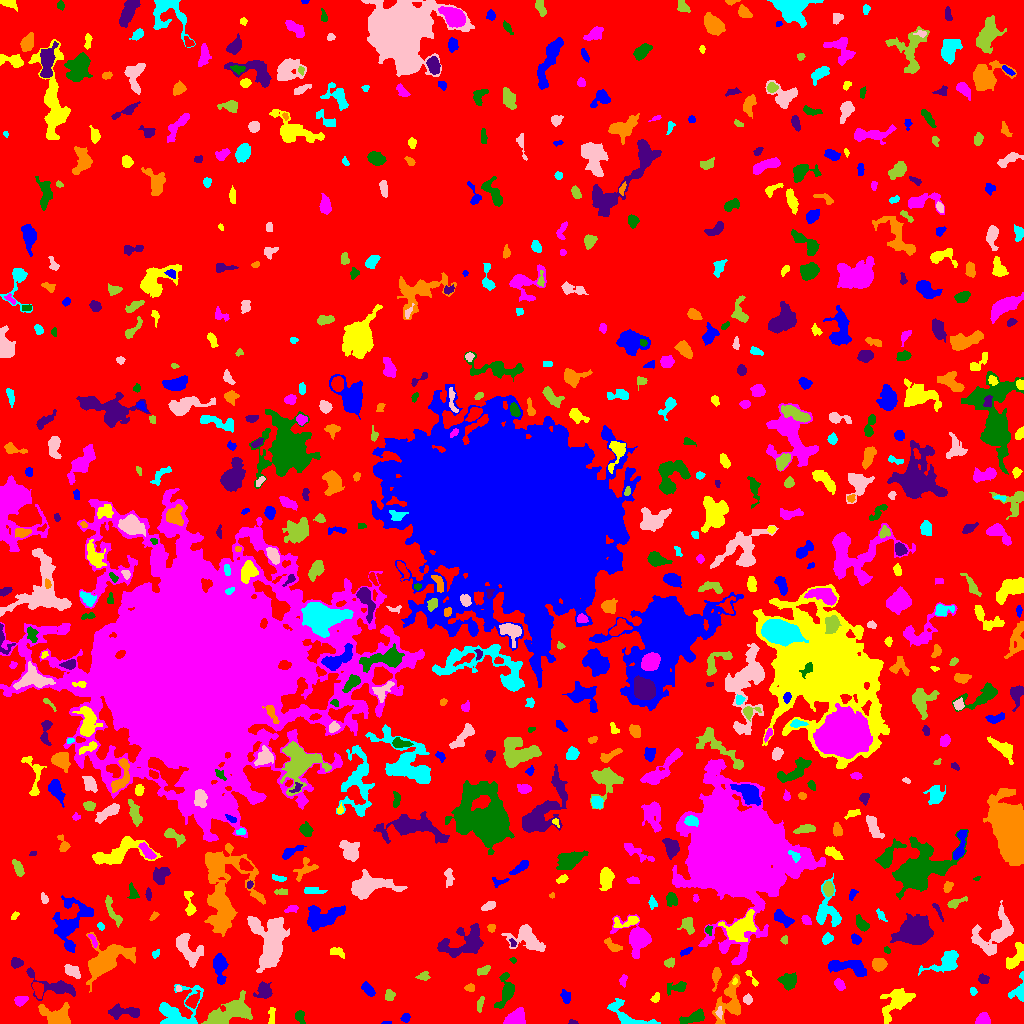

Data behind this chart, as committed beside it:
ID, X, Y, A, B, theta, total_flux, mu_max, mu_median, mu_mean, R_fwhm, R_e, R10, R90, x_start, x_end, y_start, y_end, area, greylevel
0, 521.2, 508.1, 307.6, 300.2, 1.453, 1440211, 20.0, 2.0, 1.913, 8.74, 228.4, 87.96, 368.7, 0, 1023, 0, 1023, 753007, 1.913
1, 387, 0.7556, 2.659, 0.7313, 0.02896, 45.0, 2.0, 2.0, 1.5, 2.985, 1.871, 0.7979, 2.706, 381, 391, 0, 2, 30, 6.5
2, 271.6, 8.239, 5.044, 1.631, 1.503, 205.0, 4.0, 2.0, 2.01, 4.82, 3.338, 1.262, 5.046, 268, 275, 0, 16, 102, 6.01
3, 516.6, 6.171, 4.544, 3.657, 0.4933, 490.0, 6.0, 1.0, 1.822, 5.046, 4.652, 1.596, 7.695, 503, 525, 0, 16, 269, 6.822
4, 693.7, 6.025, 6.747, 2.535, 0.2959, 828.0, 7.0, 3.0, 3.616, 5.917, 4.787, 1.871, 7.485, 679, 704, 0, 15, 229, 7.616
5, 572.8, 0.94, 1.964, 0.9458, -0.1192, 50.0, 3.0, 1.0, 1.282, 2.257, 1.596, 0.5642, 2.585, 568, 578, 0, 4, 39, 6.282
6, 730.2, 20.94, 11.39, 5.846, 1.234, 1376, 8.0, 2.0, 2.435, 6.358, 6.58, 2.394, 10.72, 712, 740, 0, 49, 565, 7.435
7, 628.0, 7.147, 13.75, 4.791, -0.4644, 1167, 8.0, 2.0, 3.055, 6.58, 5.754, 2.257, 9.424, 607, 660, 0, 25, 382, 7.055
8, 719.2, 10.8, 2.622, 1.54, -1.569, 143.0, 4.0, 2.0, 2.234, 3.568, 2.459, 0.9772, 3.909, 715, 722, 4, 17, 64, 10.23
9, 227.7, 9.93, 12.62, 4.43, 0.4198, 3677, 15.0, 4.0, 4.982, 6.933, 7.878, 2.877, 12.74, 201, 252, 0, 33, 738, 9.982
10, 433.1, 9.043, 4.158, 2.008, 1.305, 446.0, 7.0, 3.0, 3.328, 4.068, 3.478, 1.382, 5.585, 428, 438, 0, 16, 134, 7.328
11, 405.5, 5.417, 2.364, 1.96, 0.8337, 115.0, 3.0, 1.0, 1.513, 3.338, 2.706, 0.9772, 4.26, 400, 410, 1, 10, 76, 6.513
12, 895.8, 21.06, 9.335, 5.244, 0.7942, 1562, 8.0, 3.0, 2.893, 7.001, 7.114, 2.646, 11.38, 880, 915, 0, 35, 540, 6.893
13, 983.4, 4.143, 3.308, 2.787, 0.1385, 820.0, 11.0, 5.0, 5.541, 4.82, 3.827, 1.493, 5.836, 975, 990, 0, 11, 148, 9.541
14, 299, 7.549, 2.351, 2.056, -1.212, 193.0, 5.0, 1.0, 1.755, 3.338, 2.706, 0.9772, 4.37, 295, 305, 0, 13, 110, 9.755
15, 122.7, 11.48, 8.657, 2.733, -0.009535, 949.0, 9.0, 3.0, 3.295, 4.514, 5.109, 1.871, 8.273, 108, 139, 4, 20, 288, 7.295
16, 55.85, 7.249, 7.967, 4.873, -0.2579, 1864, 8.0, 4.0, 4.315, 8.938, 6.555, 2.706, 10.22, 38, 70, 0, 21, 432, 9.315
17, 177.3, 12.54, 12.79, 9.159, 0.6475, 1838, 8.0, 2.0, 2.668, 7.59, 8.038, 2.985, 12.82, 159, 203, 0, 39, 689, 6.668
18, 747.6, 24.19, 2.15, 1.996, -1.394, 142.0, 4.0, 2.0, 1.711, 3.656, 2.585, 0.9772, 4.222, 743, 752, 19, 30, 83, 6.711
19, 480.1, 19.32, 4.299, 1.434, 1.356, 184.0, 4.0, 2.0, 2.044, 4.618, 3.141, 1.128, 4.72, 477, 484, 11, 27, 90, 7.044
20, 192.5, 22.54, 3.97, 2.608, 0.9051, 463.0, 7.0, 3.0, 2.894, 4.26, 3.909, 1.493, 6.129, 185, 200, 15, 33, 160, 8.894
21, 565.7, 26.52, 3.042, 2.098, -1.302, 217.0, 5.0, 2.0, 1.904, 3.141, 3.038, 1.128, 4.951, 560, 570, 20, 34, 114, 6.904
22, 655.5, 25.8, 2.774, 1.757, 1.061, 151.0, 4.0, 2.0, 2.097, 3.989, 2.706, 0.9772, 4.184, 650, 659, 21, 31, 72, 6.097
23, 20.48, 22.54, 3.224, 2.193, 0.3468, 373.0, 6.0, 3.0, 3.188, 4.787, 3.432, 1.382, 5.202, 14, 28, 17, 27, 117, 8.188
24, 505.9, 31.2, 8.857, 3.694, 1.276, 1203, 9.0, 3.0, 3.518, 5.698, 5.352, 2.034, 8.777, 494, 514, 15, 51, 342, 7.518
25, 264, 32.26, 3.896, 3.805, 0.7583, 691.0, 7.0, 3.0, 3.17, 5.441, 4.687, 1.871, 7.225, 253, 272, 25, 42, 218, 7.17
26, 469.5, 35.5, 2.311, 1.712, 0.0, 88.0, 3.0, 1.0, 1.205, 2.646, 2.326, 0.7979, 3.949, 464, 474, 32, 40, 73, 6.205
27, 973.1, 32.08, 1.771, 1.402, -1.377, 80.0, 4.0, 1.0, 1.481, 2.821, 1.954, 0.5642, 3.141, 970, 977, 28, 36, 54, 6.481
28, 177.9, 34.72, 1.396, 1.226, -0.6053, 47.0, 3.0, 1.0, 1.343, 2.185, 1.693, 0.5642, 2.646, 176, 181, 32, 38, 35, 8.343
29, 389.4, 28.18, 2.629, 2.239, 1.554, 391.0, 8.0, 4.0, 3.871, 4.184, 3.09, 1.128, 4.853, 385, 395, 23, 34, 101, 7.871
30, 37.69, 34.33, 3.744, 2.138, -1.291, 600.0, 10.0, 4.0, 4.082, 4.37, 3.478, 1.382, 5.642, 32, 43, 25, 41, 147, 10.08
31, 368, 33.81, 3.923, 2.05, -0.8301, 502.0, 8.0, 3.0, 3.638, 4.652, 3.656, 1.382, 5.67, 361, 375, 27, 42, 138, 7.638
32, 750.3, 47.56, 5.436, 1.303, -1.081, 87.0, 4.0, 1.0, 1.087, 2.706, 2.111, 0.7979, 3.613, 745, 758, 37, 53, 80, 7.088
33, 839.3, 38.32, 2.996, 2.112, -1.057, 264.0, 6.0, 2.0, 2.467, 3.949, 3.192, 1.128, 5.015, 834, 845, 33, 45, 107, 7.467
34, 678.6, 36.24, 4.567, 2.274, 0.2352, 198.0, 4.0, 1.0, 1.151, 4.26, 3.432, 1.382, 5.585, 667, 686, 28, 42, 172, 6.151
35, 983.5, 44.4, 2.544, 2.199, -0.1094, 311.0, 7.0, 3.0, 3.309, 3.613, 2.932, 1.128, 4.687, 978, 989, 40, 50, 94, 7.309
36, 716, 47.17, 5.578, 1.898, 1.421, 240.0, 4.0, 2.0, 1.69, 4.853, 3.656, 1.262, 5.809, 712, 721, 32, 56, 142, 6.69
37, 1020, 32.59, 6.196, 3.454, 1.369, 1362, 21.0, 4.0, 6.58, 3.7, 3.785, 1.382, 6.84, 1008, 1023, 22, 52, 207, 9.58
38, 71.77, 52.51, 4.071, 2.544, -0.5033, 660.0, 8.0, 3.0, 3.905, 4.983, 3.949, 1.596, 6.433, 64, 80, 45, 59, 169, 7.905
39, 423.3, 47.15, 3.176, 2.122, 0.1593, 300.0, 6.0, 3.0, 3.226, 4.478, 3.192, 1.262, 4.918, 415, 430, 43, 52, 93, 7.226
40, 139.4, 44.28, 6.724, 4.049, 0.4967, 782.0, 9.0, 3.0, 3.116, 3.989, 4.853, 1.693, 7.838, 125, 149, 37, 56, 251, 8.116
41, 219.6, 57.16, 6.663, 2.97, -1.475, 1321, 10.0, 3.0, 4.248, 6.333, 5.109, 2.034, 8.387, 213, 228, 39, 70, 311, 8.248
42, 734.5, 42.16, 1.581, 1.01, 1.355, 81.0, 6.0, 2.0, 2.455, 2.111, 1.493, 0.5642, 2.394, 732, 737, 39, 46, 33, 11.45
43, 623, 43.18, 2.753, 1.562, 1.288, 124.0, 4.0, 1.0, 1.61, 3.478, 2.394, 0.9772, 3.785, 619, 627, 36, 49, 77, 7.61
44, 788.2, 42.54, 4.051, 3.699, -0.1028, 1213, 10.0, 5.0, 5.184, 6.408, 4.951, 1.954, 7.611, 777, 796, 33, 51, 234, 8.184
45, 55.36, 37.16, 13.68, 4.481, -0.3208, 1301, 7.0, 2.0, 2.891, 6.84, 6.232, 2.459, 10.16, 26, 75, 23, 56, 450, 6.891
46, 879.1, 59.42, 3.106, 2.821, 0.006666, 836.0, 11.0, 4.0, 4.832, 4.687, 3.827, 1.596, 6.05, 872, 887, 52, 65, 173, 10.83
47, 945.9, 61.91, 9.086, 4.098, 0.4876, 1367, 9.0, 3.0, 3.367, 5.997, 5.944, 2.257, 9.837, 918, 958, 48, 73, 406, 7.367
48, 271.3, 79.39, 11.56, 6.146, 1.528, 8271, 25.0, 5.0, 7.161, 8.575, 8.649, 3.385, 15.22, 247, 289, 51, 107, 1155, 12.16
49, 483.6, 53.13, 3.391, 1.871, 0.4791, 116.0, 3.0, 1.0, 1.105, 3.192, 2.932, 1.128, 4.72, 477, 490, 48, 58, 105, 6.105
50, 646.9, 55.76, 3.661, 2.806, -0.09728, 1130, 13.0, 5.0, 5.207, 5.015, 4.107, 1.693, 6.531, 638, 656, 48, 62, 217, 11.21
51, 848.1, 56.6, 10.71, 3.394, -0.1284, 998.0, 5.0, 2.0, 2.371, 7.858, 6.604, 2.706, 9.901, 828, 866, 47, 63, 421, 7.371
52, 1016, 66.04, 7.479, 3.068, 1.022, 852.0, 7.0, 3.0, 3.087, 6.155, 5.015, 2.034, 7.797, 1006, 1023, 54, 81, 276, 8.087
53, 739.6, 63.66, 2.629, 1.161, 0.9245, 90.0, 6.0, 2.0, 1.957, 1.784, 1.954, 0.5642, 3.241, 735, 743, 60, 69, 46, 9.957
54, 513.1, 63.08, 1.658, 1.319, -0.6858, 86.0, 5.0, 2.0, 2.389, 2.257, 1.784, 0.5642, 2.877, 509, 516, 60, 66, 36, 6.389
55, 16.33, 60.49, 2.795, 2.339, 0.1022, 486.0, 9.0, 4.0, 4.263, 3.909, 3.241, 1.262, 5.109, 11, 23, 55, 66, 114, 8.263
56, 105.2, 62.65, 10.63, 5.923, 0.559, 5606, 20.0, 4.0, 5.858, 8.349, 7.939, 3.038, 13.89, 86, 135, 31, 91, 957, 9.858
57, 155.6, 69.86, 2.265, 1.604, 0.6836, 152.0, 5.0, 3.0, 2.667, 3.141, 2.326, 0.9772, 3.613, 152, 159, 65, 74, 57, 6.667
58, 187.2, 74.88, 9.228, 4.679, -0.9581, 1772, 10.0, 3.0, 3.827, 7.047, 6.531, 2.523, 10.52, 176, 203, 56, 90, 463, 7.827
59, 669.4, 60.52, 2.59, 1.984, 0.2906, 188.0, 4.0, 2.0, 2.112, 4.146, 2.877, 1.128, 4.514, 664, 674, 56, 66, 89, 8.112
... 682 more rows
